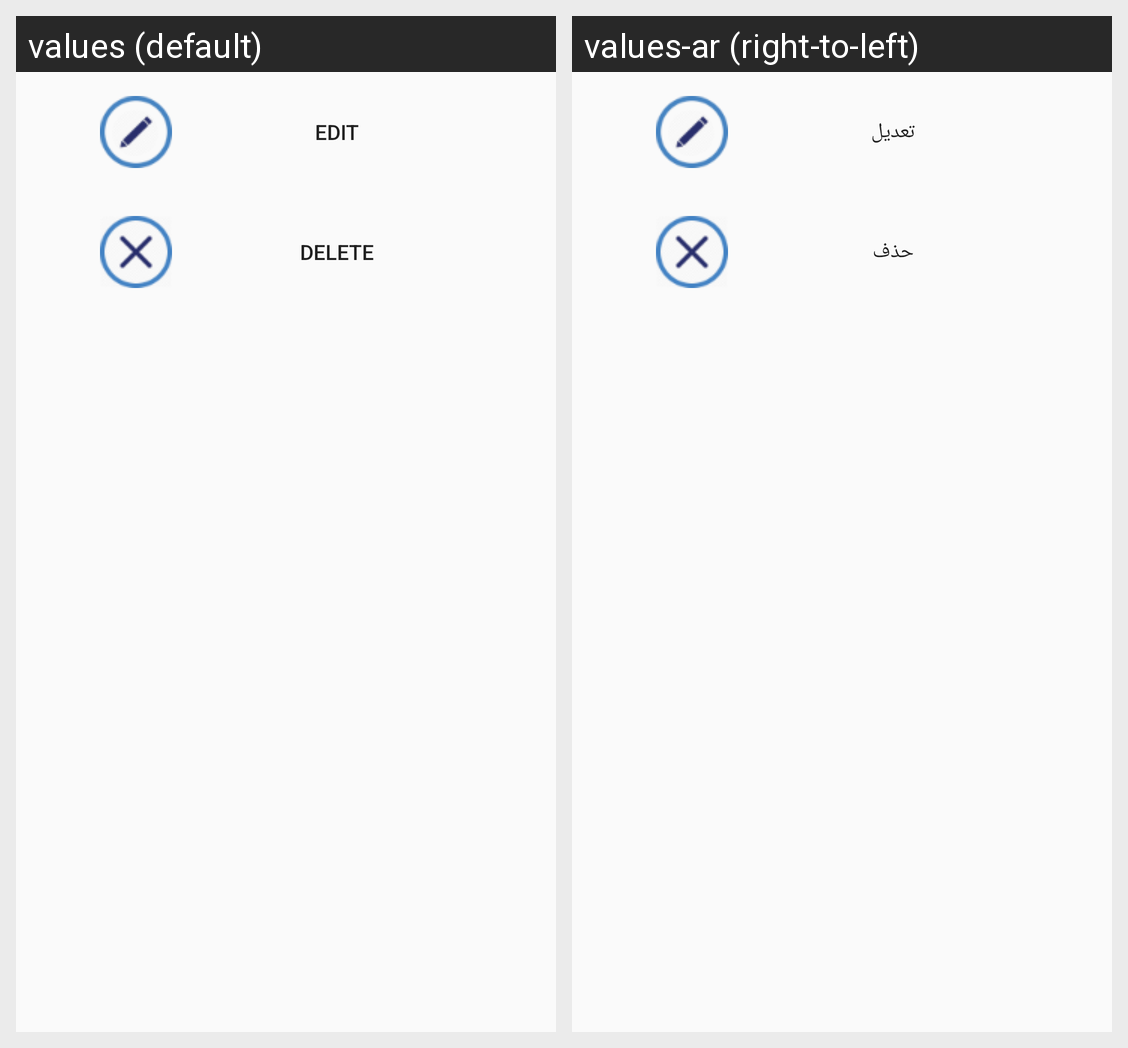

The same Android screen rendered under two of its app's locales, left to right. List the strings drawn on it with the default value and each locale's translation.
Android screen res/layout/fragment_dialog_groups_options.xml rendered under 2 locales, left to right: values (default), values-ar (right-to-left). Device: Nexus 5 (rendered at 1080×1920; each locale shown at half size, 540×960, under a caption strip naming it); theme AppTheme.
Strings drawn on this screen, with the default value and each locale's value (text and hints the layout hard-codes, and strings that could not be matched under every locale, appear in the picture but are not listed):

itemListContextEdit
  values: Edit
  values-ar: تعديل

itemListContextDelete
  values: Delete
  values-ar: حذف
